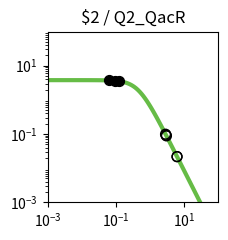

This chart was generated by the following Python code: (Note: this script raises an exception after producing the figure.)
import matplotlib.pyplot as plt
import matplotlib.ticker as ticker
import numpy as np

fig, ax = plt.subplots(figsize=(2.5,2.5))

plt.xlim(1.000000e-03, 1.000000e+02)
plt.ylim(1.000000e-03, 1.000000e+02)

x = np.array([1.000000e-03,1.122018e-03,1.258925e-03,1.412538e-03,1.584893e-03,1.778279e-03,1.995262e-03,2.238721e-03,2.511886e-03,2.818383e-03,3.162278e-03,3.548134e-03,3.981072e-03,4.466836e-03,5.011872e-03,5.623413e-03,6.309573e-03,7.079458e-03,7.943282e-03,8.912509e-03,1.000000e-02,1.122018e-02,1.258925e-02,1.412538e-02,1.584893e-02,1.778279e-02,1.995262e-02,2.238721e-02,2.511886e-02,2.818383e-02,3.162278e-02,3.548134e-02,3.981072e-02,4.466836e-02,5.011872e-02,5.623413e-02,6.309573e-02,7.079458e-02,7.943282e-02,8.912509e-02,1.000000e-01,1.122018e-01,1.258925e-01,1.412538e-01,1.584893e-01,1.778279e-01,1.995262e-01,2.238721e-01,2.511886e-01,2.818383e-01,3.162278e-01,3.548134e-01,3.981072e-01,4.466836e-01,5.011872e-01,5.623413e-01,6.309573e-01,7.079458e-01,7.943282e-01,8.912509e-01,1.000000e+00,1.122018e+00,1.258925e+00,1.412538e+00,1.584893e+00,1.778279e+00,1.995262e+00,2.238721e+00,2.511886e+00,2.818383e+00,3.162278e+00,3.548134e+00,3.981072e+00,4.466836e+00,5.011872e+00,5.623413e+00,6.309573e+00,7.079458e+00,7.943282e+00,8.912509e+00,1.000000e+01,1.122018e+01,1.258925e+01,1.412538e+01,1.584893e+01,1.778279e+01,1.995262e+01,2.238721e+01,2.511886e+01,2.818383e+01,3.162278e+01,3.548134e+01,3.981072e+01,4.466836e+01,5.011872e+01,5.623413e+01,6.309573e+01,7.079458e+01,7.943282e+01,8.912509e+01,1.000000e+02,])
y = np.array([3.777979e+00,3.777974e+00,3.777967e+00,3.777959e+00,3.777949e+00,3.777935e+00,3.777919e+00,3.777898e+00,3.777872e+00,3.777839e+00,3.777798e+00,3.777747e+00,3.777682e+00,3.777601e+00,3.777498e+00,3.777370e+00,3.777209e+00,3.777006e+00,3.776752e+00,3.776433e+00,3.776032e+00,3.775529e+00,3.774897e+00,3.774104e+00,3.773109e+00,3.771859e+00,3.770291e+00,3.768324e+00,3.765856e+00,3.762761e+00,3.758881e+00,3.754020e+00,3.747932e+00,3.740315e+00,3.730793e+00,3.718902e+00,3.704075e+00,3.685622e+00,3.662705e+00,3.634325e+00,3.599299e+00,3.556256e+00,3.503636e+00,3.439716e+00,3.362670e+00,3.270665e+00,3.162012e+00,3.035373e+00,2.890010e+00,2.726055e+00,2.544745e+00,2.348572e+00,2.141264e+00,1.927579e+00,1.712901e+00,1.502716e+00,1.302061e+00,1.115068e+00,9.446838e-01,7.925854e-01,6.592774e-01,5.443030e-01,4.465089e-01,3.643058e-01,2.958923e-01,2.394252e-01,1.931364e-01,1.554037e-01,1.247862e-01,1.000343e-01,8.008449e-02,6.404396e-02,5.117181e-02,4.085836e-02,3.260536e-02,2.600778e-02,2.073781e-02,1.653099e-02,1.317456e-02,1.049772e-02,8.363554e-03,6.662494e-03,5.306924e-03,4.226854e-03,3.366404e-03,2.680989e-03,2.135049e-03,1.700231e-03,1.353935e-03,1.078151e-03,8.585284e-04,6.836358e-04,5.443658e-04,4.334645e-04,3.451546e-04,2.748348e-04,2.188408e-04,1.742542e-04,1.387514e-04,1.104818e-04,8.797176e-05,])
c = "#66bc46"

hi_x = np.array([9.168635e-02,6.121815e-02,1.207993e-01,])
hi_y = np.array([3.626371e+00,3.708286e+00,3.523718e+00,])
lo_x = np.array([2.931336e+00,3.006695e+00,6.153332e+00,6.143303e+00,2.832808e+00,])
lo_y = np.array([9.273367e-02,8.829662e-02,2.178674e-02,2.185678e-02,9.905514e-02,])

plt.loglog(x,y,lw=3,color=c)
plt.scatter(hi_x,hi_y,marker='o',s=50,color='black',zorder=10)
plt.scatter(lo_x,lo_y,marker='o',s=50,edgecolors='black',color='none',zorder=10)

plt.title("$2 / Q2_QacR")

ax.xaxis.set_major_locator(ticker.LogLocator(numticks=3))
ax.yaxis.set_major_locator(ticker.LogLocator(numticks=3))

ax.set_aspect('equal')
plt.tight_layout()

plt.savefig("/home/<user>/output/response_plot_$2_Q2_QacR.png", bbox_inches='tight')
